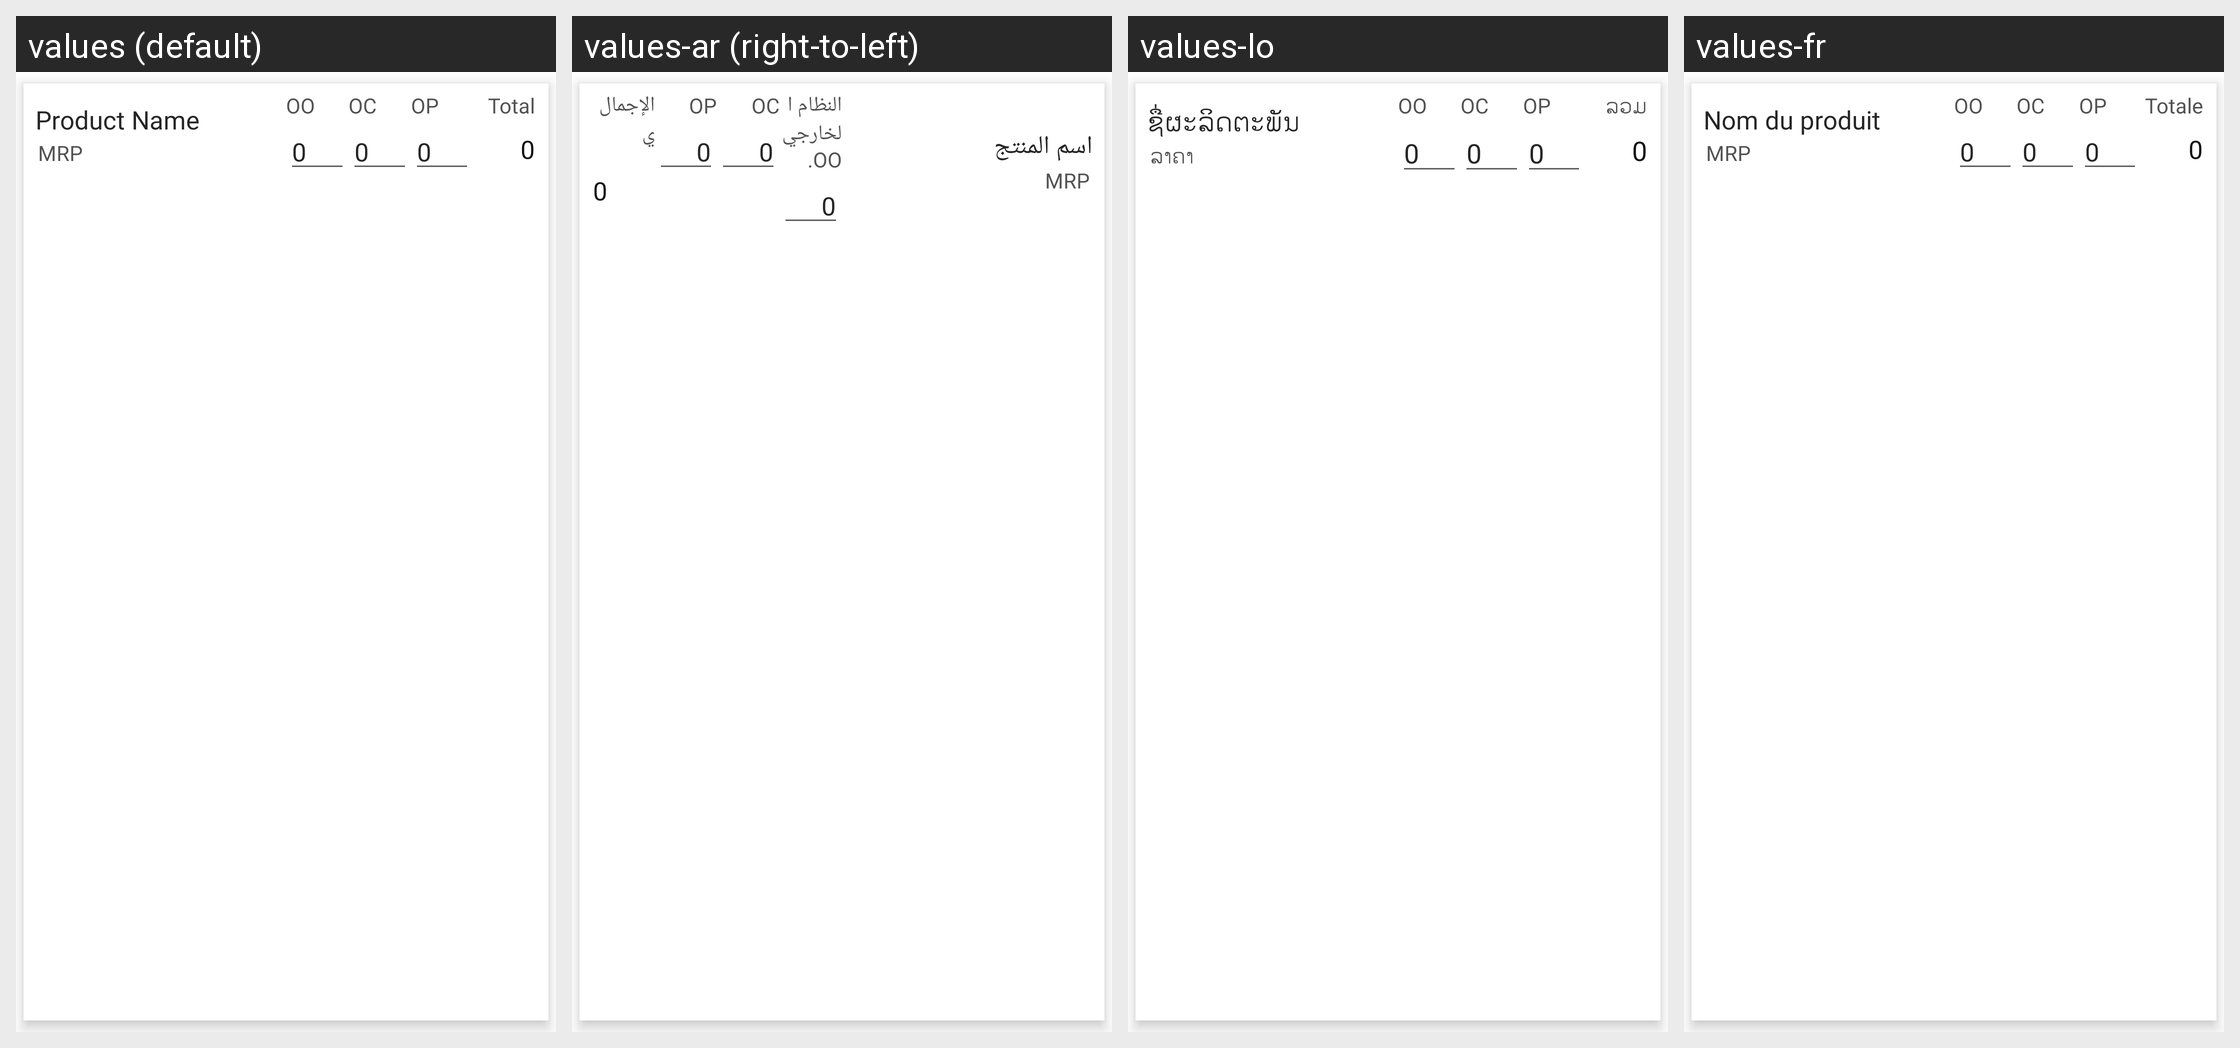

For this localized Android screen grid, give each drawn string resource with its value in every locale shown.
Android screen res/layout/activity_stock_and_order_listview_subd.xml rendered under 4 locales, left to right: values (default), values-ar (right-to-left), values-lo, values-fr. Device: Nexus 5 (rendered at 1080×1920; each locale shown at half size, 540×960, under a caption strip naming it); theme MVPTheme.Blue.
Other locales in the repository, not shown: values-es, values-in, values-th, values-tr, values-vi, values-zh.
Strings drawn on this screen, with the default value and each locale's value (text and hints the layout hard-codes, and strings that could not be matched under every locale, appear in the picture but are not listed):

product_name
  values: Product Name
  values-ar: اسم المنتج
  values-lo: ຊື່ຜະລິດຕະພັນ
  values-fr: Nom du produit

mrp
  values: MRP
  values-ar: MRP
  values-lo: ລາຄາ
  values-fr: MRP

item_outer
  values: OO
  values-ar: النظام الخارجي OO.
  values-lo: OO
  values-fr: OO

zero
  values: 0
  values-ar: 0  [not translated; the default value is used]
  values-lo: 0  [not translated; the default value is used]
  values-fr: 0  [not translated; the default value is used]

item_case
  values: OC
  values-ar: OC
  values-lo: OC
  values-fr: OC

item_piece
  values: OP
  values-ar: OP
  values-lo: OP
  values-fr: OP

total
  values: Total
  values-ar: الإجمالي
  values-lo: ລວມ
  values-fr: Totale
